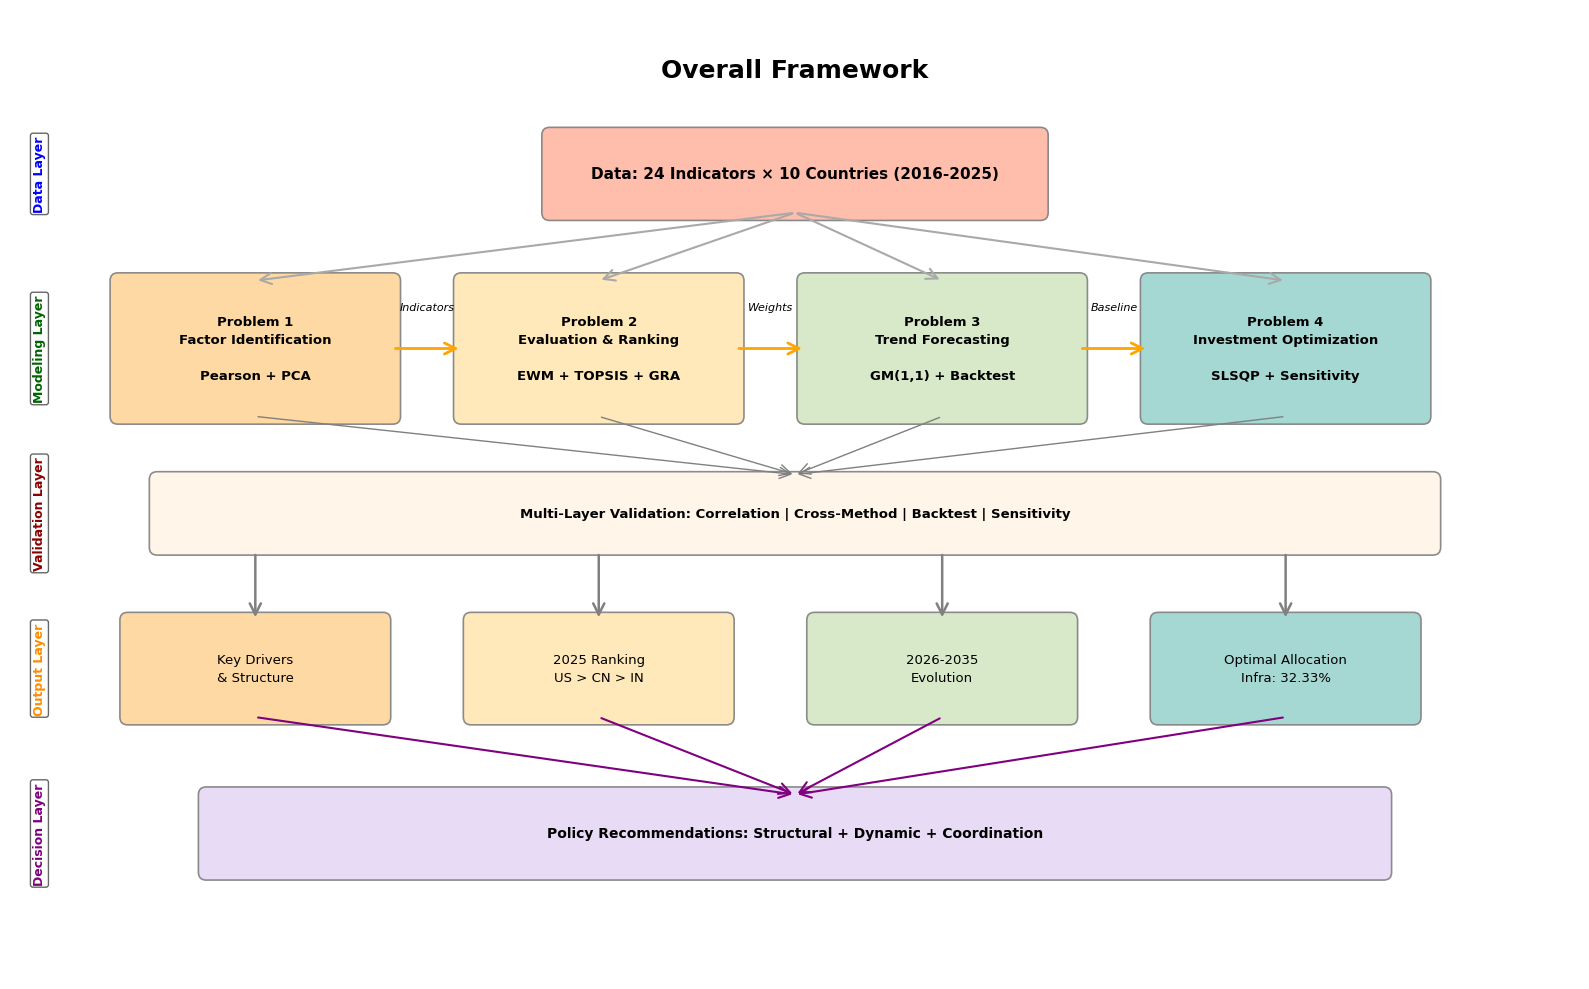

Python code for this plot: (Note: this script raises an exception after producing the figure.)
"""
简化版总体框架图 - 清爽流程风格
"""

import matplotlib.pyplot as plt
from matplotlib.patches import FancyBboxPatch, FancyArrowPatch
import matplotlib.patches as mpatches

plt.rcParams['font.sans-serif'] = ['Arial']
plt.rcParams['axes.unicode_minus'] = False

fig, ax = plt.subplots(1, 1, figsize=(16, 10))
ax.set_xlim(0, 16)
ax.set_ylim(0, 10)
ax.axis('off')

# 配色
c_data = '#FFB6A3'
c_p1 = '#FFD599'
c_p2 = '#FFE6B3'
c_p3 = '#D4E7C5'
c_p4 = '#9DD4CF'
c_valid = '#FFF4E6'
c_output = '#E6D8F5'

def box(ax, x, y, w, h, text, color, fs=10, bold=False):
    b = FancyBboxPatch((x-w/2, y-h/2), w, h, boxstyle="round,pad=0.08",
                       facecolor=color, edgecolor='gray', linewidth=1.2, alpha=0.9)
    ax.add_patch(b)
    ax.text(x, y, text, fontsize=fs, ha='center', va='center', 
           fontweight='bold' if bold else 'normal', linespacing=1.5)

def arrow(ax, x1, y1, x2, y2, c='gray', w=1.8):
    a = FancyArrowPatch((x1, y1), (x2, y2), arrowstyle='->', 
                       color=c, linewidth=w, mutation_scale=20)
    ax.add_patch(a)

# 标题
ax.text(8, 9.3, 'Overall Framework', fontsize=18, ha='center', fontweight='bold')

# 数据层
box(ax, 8, 8.3, 5, 0.8, 'Data: 24 Indicators × 10 Countries (2016-2025)', c_data, 11, True)

# 四个问题（横向排列）
y_prob = 6.5
box(ax, 2.5, y_prob, 2.8, 1.4, 
    'Problem 1\nFactor Identification\n\nPearson + PCA', c_p1, 9.5, True)
box(ax, 6, y_prob, 2.8, 1.4,
    'Problem 2\nEvaluation & Ranking\n\nEWM + TOPSIS + GRA', c_p2, 9.5, True)
box(ax, 9.5, y_prob, 2.8, 1.4,
    'Problem 3\nTrend Forecasting\n\nGM(1,1) + Backtest', c_p3, 9.5, True)
box(ax, 13, y_prob, 2.8, 1.4,
    'Problem 4\nInvestment Optimization\n\nSLSQP + Sensitivity', c_p4, 9.5, True)

# 箭头：数据到问题
for x in [2.5, 6, 9.5, 13]:
    arrow(ax, 8, 7.9, x, 7.2, 'darkgray', 1.5)

# 箭头：问题间传递
arrow(ax, 3.9, 6.5, 4.6, 6.5, 'orange', 2)
ax.text(4.25, 6.9, 'Indicators', fontsize=8, ha='center', style='italic')

arrow(ax, 7.4, 6.5, 8.1, 6.5, 'orange', 2)
ax.text(7.75, 6.9, 'Weights', fontsize=8, ha='center', style='italic')

arrow(ax, 10.9, 6.5, 11.6, 6.5, 'orange', 2)
ax.text(11.25, 6.9, 'Baseline', fontsize=8, ha='center', style='italic')

# 验证层
box(ax, 8, 4.8, 13, 0.7,
    'Multi-Layer Validation: Correlation | Cross-Method | Backtest | Sensitivity',
    c_valid, 9.5, True)

for x in [2.5, 6, 9.5, 13]:
    arrow(ax, x, 5.8, 8, 5.2, 'gray', 1)

# 输出层
y_out = 3.2
box(ax, 2.5, y_out, 2.6, 1, 'Key Drivers\n& Structure', c_p1, 9.5)
box(ax, 6, y_out, 2.6, 1, '2025 Ranking\nUS > CN > IN', c_p2, 9.5)
box(ax, 9.5, y_out, 2.6, 1, '2026-2035\nEvolution', c_p3, 9.5)
box(ax, 13, y_out, 2.6, 1, 'Optimal Allocation\nInfra: 32.33%', c_p4, 9.5)

for x in [2.5, 6, 9.5, 13]:
    arrow(ax, x, 4.4, x, 3.7, 'gray', 1.8)

# 决策层
box(ax, 8, 1.5, 12, 0.8,
    'Policy Recommendations: Structural + Dynamic + Coordination',
    c_output, 10, True)

for x in [2.5, 6, 9.5, 13]:
    arrow(ax, x, 2.7, 8, 1.9, 'purple', 1.5)

# 侧边标注
labels = [
    ('Data Layer', 8.3, 'blue'),
    ('Modeling Layer', 6.5, 'darkgreen'),
    ('Validation Layer', 4.8, 'darkred'),
    ('Output Layer', 3.2, 'darkorange'),
    ('Decision Layer', 1.5, 'purple')
]

for label, y, color in labels:
    ax.text(0.3, y, label, fontsize=9, ha='center', va='center',
           fontweight='bold', color=color, rotation=90,
           bbox=dict(boxstyle='round,pad=0.2', facecolor='white', alpha=0.6))

plt.tight_layout()
plt.savefig('figure/overall_framework.png', dpi=300, bbox_inches='tight', facecolor='white')
plt.savefig('figure/overall_framework.pdf', bbox_inches='tight', facecolor='white')
print("✅ Framework diagram saved:")
print("   - figure/overall_framework.png")
print("   - figure/overall_framework.pdf")
plt.show()
